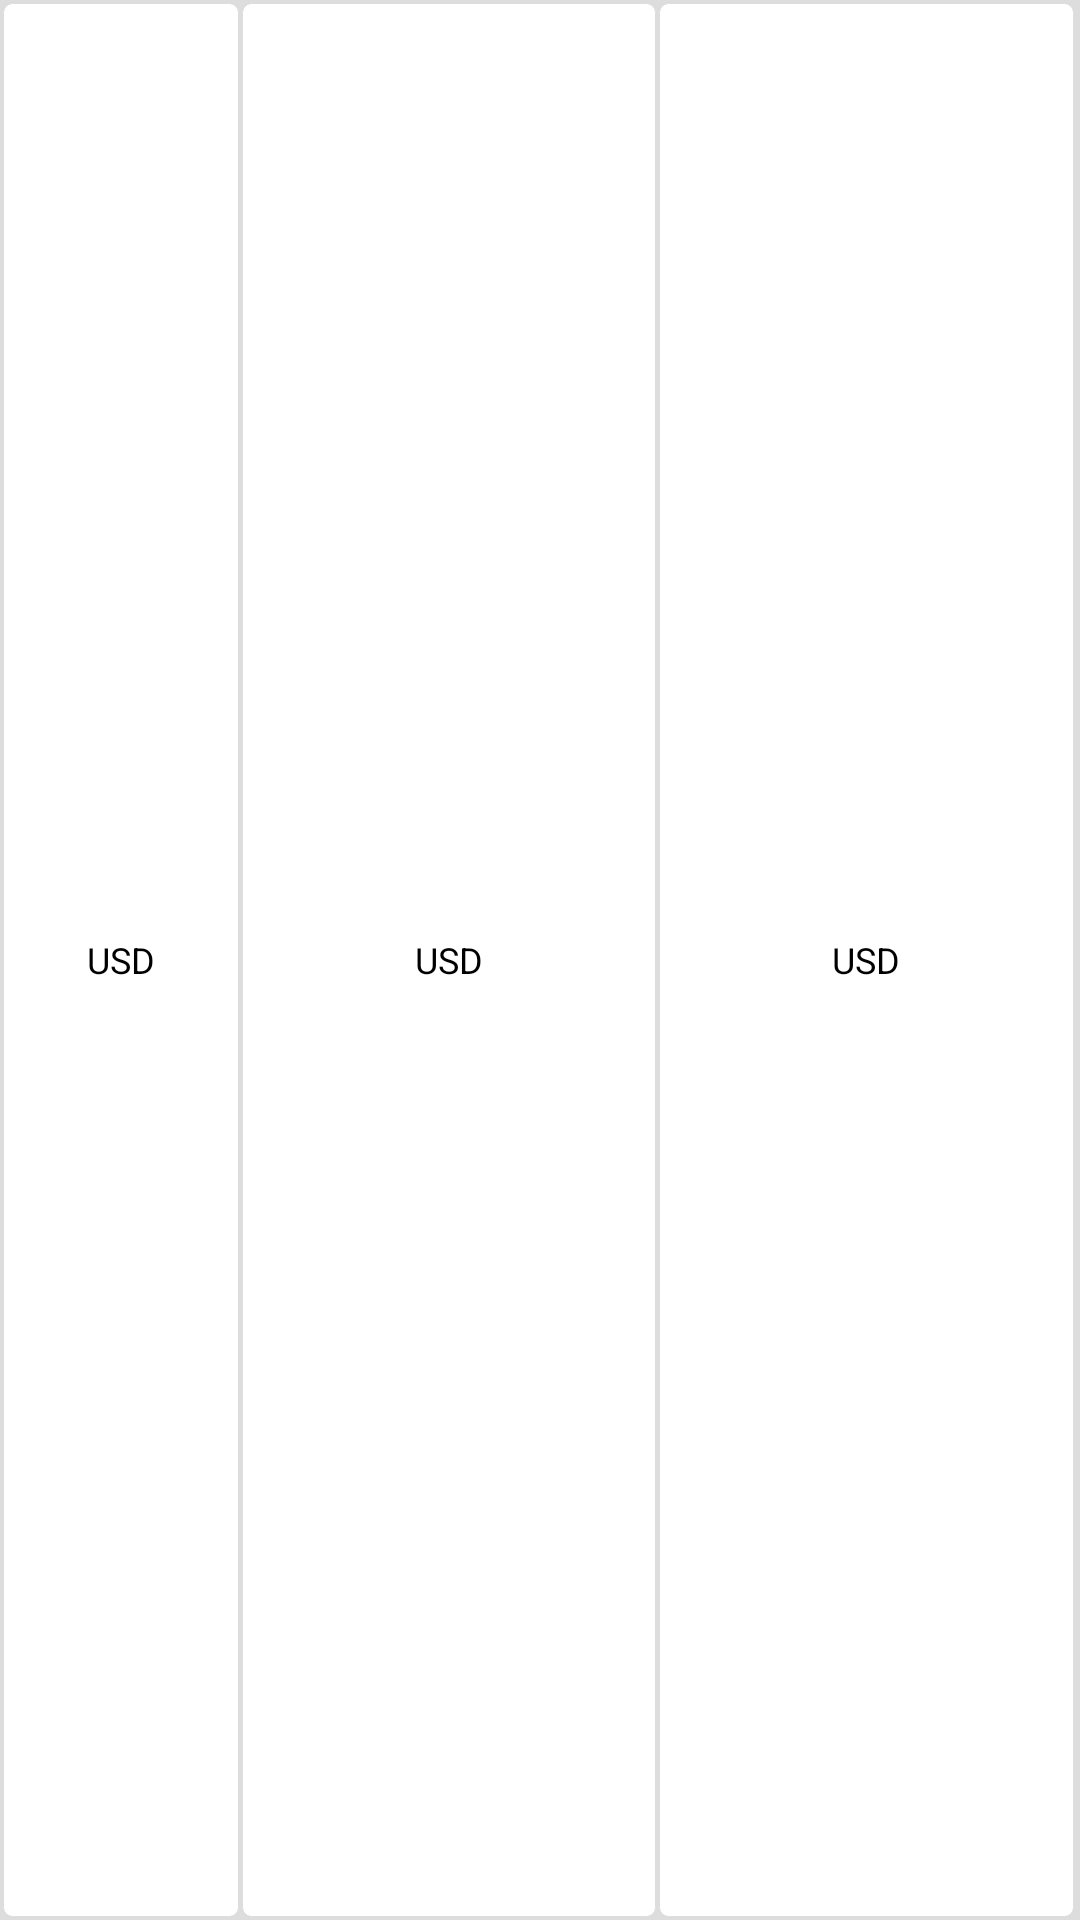

Android layout source for this screen:
<!-- AndroidManifest.xml: application theme AppTheme -->
<!-- res/layout/cell_home.xml -->
<?xml version="1.0" encoding="utf-8"?>
<LinearLayout xmlns:android="http://schemas.android.com/apk/res/android"
    android:orientation="horizontal"
    android:layout_width="match_parent"
    android:layout_height="@dimen/cell_height"
    android:padding="@dimen/field_padding"
    android:background="@color/colorPrimaryDark">

    <TextView
        android:layout_width="0dp"
        android:layout_height="match_parent"
        android:layout_weight="4"
        android:text="@string/usd"
        android:gravity="center"
        android:textColor="@android:color/black"
        android:textSize="@dimen/default_font"
        android:padding="@dimen/field_padding"
        android:layout_marginRight="@dimen/field_padding"
        android:background="@drawable/cell_background"/>

    <TextView
        android:layout_width="0dp"
        android:layout_height="match_parent"
        android:layout_weight="7"
        android:text="@string/usd"
        android:gravity="center"
        android:textColor="@android:color/black"
        android:textSize="@dimen/default_font"
        android:padding="@dimen/field_padding"
        android:layout_marginRight="@dimen/field_padding"
        android:background="@drawable/cell_background"/>

    <TextView
        android:layout_width="0dp"
        android:layout_height="match_parent"
        android:layout_weight="7"
        android:text="@string/usd"
        android:gravity="center"
        android:textColor="@android:color/black"
        android:textSize="@dimen/default_font"
        android:padding="@dimen/field_padding"
        android:layout_marginRight="@dimen/field_padding"
        android:background="@drawable/cell_background"/>

</LinearLayout>
<!-- resources referenced by this layout -->
<resources>
  <color name="colorPrimaryDark">#DDDDDD</color>
  <dimen name="cell_height">40dp</dimen>
  <dimen name="default_font">12sp</dimen>
  <dimen name="field_padding">1dp</dimen>
  <!-- drawable cell_background (drawable) -->
  <?xml version="1.0" encoding="utf-8"?>
  <shape xmlns:android="http://schemas.android.com/apk/res/android"
      android:shape="rectangle">
      <solid android:color="@android:color/white"/>
      <corners android:radius="3dp" />
      <stroke android:width="1px" android:color="@color/colorPrimaryDark" />
  </shape>
  <string name="usd">USD</string>
  <style name="AppTheme" parent="Theme.AppCompat.Light.DarkActionBar">
          
          <item name="colorPrimary">@color/colorPrimary</item>
          <item name="colorPrimaryDark">@android:color/black</item>
          <item name="colorAccent">@color/colorAccent</item>
      </style>
  <color name="colorPrimary">#f8f8f8</color>
  <color name="colorAccent">#3F51B5</color>
</resources>
